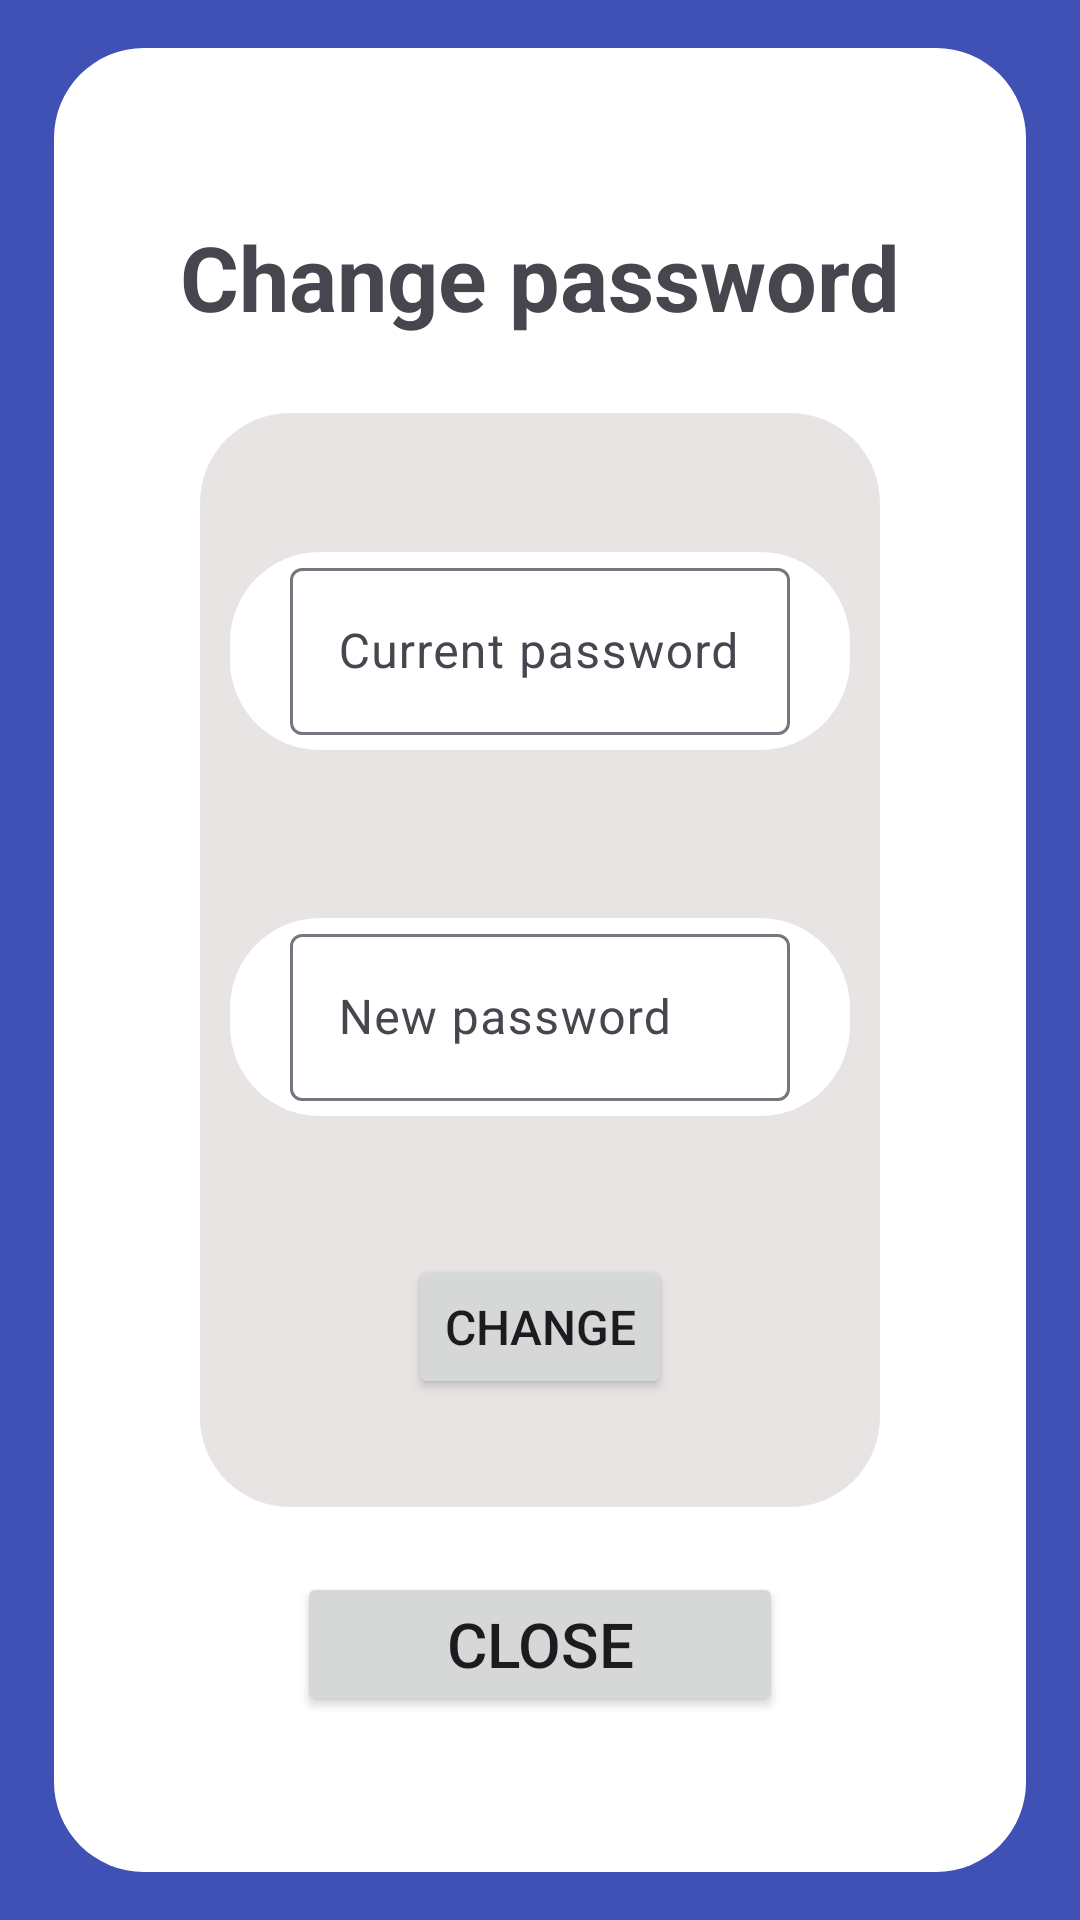

Android layout source for this screen:
<!-- AndroidManifest.xml: application theme Theme.Material3.Light -->
<!-- res/layout/change_password_layout.xml -->
<?xml version="1.0" encoding="utf-8"?>
<androidx.constraintlayout.widget.ConstraintLayout xmlns:android="http://schemas.android.com/apk/res/android"
    xmlns:app="http://schemas.android.com/apk/res-auto"
    xmlns:tools="http://schemas.android.com/tools"
    android:layout_width="match_parent"
    android:layout_height="match_parent"
    android:background="@color/background_blue">

    <androidx.constraintlayout.widget.Guideline
        android:id="@+id/guideline310"
        android:layout_width="wrap_content"
        android:layout_height="wrap_content"
        android:orientation="vertical"
        app:layout_constraintGuide_percent="0.05" />

    <androidx.constraintlayout.widget.Guideline
        android:id="@+id/guideline311"
        android:layout_width="wrap_content"
        android:layout_height="wrap_content"
        android:orientation="vertical"
        app:layout_constraintGuide_percent="0.95" />

    <androidx.constraintlayout.widget.Guideline
        android:id="@+id/guideline312"
        android:layout_width="wrap_content"
        android:layout_height="wrap_content"
        android:orientation="horizontal"
        app:layout_constraintGuide_percent="0.025" />

    <androidx.constraintlayout.widget.Guideline
        android:id="@+id/guideline313"
        android:layout_width="wrap_content"
        android:layout_height="wrap_content"
        android:orientation="horizontal"
        app:layout_constraintGuide_percent="0.975" />

    <androidx.constraintlayout.widget.ConstraintLayout
        android:layout_width="0dp"
        android:layout_height="0dp"
        android:background="@drawable/rounded_white_background"
        app:layout_constraintBottom_toTopOf="@+id/guideline313"
        app:layout_constraintEnd_toStartOf="@+id/guideline311"
        app:layout_constraintHorizontal_bias="0.0"
        app:layout_constraintStart_toStartOf="@+id/guideline310"
        app:layout_constraintTop_toTopOf="@+id/guideline312"
        app:layout_constraintVertical_bias="0.0">

        <androidx.constraintlayout.widget.Guideline
            android:id="@+id/guideline314"
            android:layout_width="wrap_content"
            android:layout_height="wrap_content"
            android:orientation="vertical"
            app:layout_constraintGuide_percent="0.15" />

        <androidx.constraintlayout.widget.Guideline
            android:id="@+id/guideline315"
            android:layout_width="wrap_content"
            android:layout_height="wrap_content"
            android:orientation="vertical"
            app:layout_constraintGuide_percent="0.85" />

        <androidx.constraintlayout.widget.Guideline
            android:id="@+id/guideline316"
            android:layout_width="wrap_content"
            android:layout_height="wrap_content"
            android:orientation="horizontal"
            app:layout_constraintGuide_percent="0.05" />

        <androidx.constraintlayout.widget.Guideline
            android:id="@+id/guideline317"
            android:layout_width="wrap_content"
            android:layout_height="wrap_content"
            android:orientation="horizontal"
            app:layout_constraintGuide_percent="0.95" />

        <androidx.constraintlayout.widget.Guideline
            android:id="@+id/guideline318"
            android:layout_width="wrap_content"
            android:layout_height="wrap_content"
            android:orientation="horizontal"
            app:layout_constraintGuide_percent="0.2" />

        <androidx.constraintlayout.widget.Guideline
            android:id="@+id/guideline319"
            android:layout_width="wrap_content"
            android:layout_height="wrap_content"
            android:orientation="horizontal"
            app:layout_constraintGuide_percent="0.8" />

        <androidx.constraintlayout.widget.Guideline
            android:id="@+id/guideline320"
            android:layout_width="wrap_content"
            android:layout_height="wrap_content"
            android:orientation="vertical"
            app:layout_constraintGuide_percent="0.25" />

        <androidx.constraintlayout.widget.Guideline
            android:id="@+id/guideline321"
            android:layout_width="wrap_content"
            android:layout_height="wrap_content"
            android:orientation="vertical"
            app:layout_constraintGuide_percent="0.75" />

        <Button
            android:id="@+id/close_change_password_button"
            android:layout_width="0dp"
            android:layout_height="wrap_content"
            android:text="@string/Close"
            android:autoSizeMaxTextSize="1000dp"
            android:autoSizeMinTextSize="1dp"
            android:autoSizeTextType="uniform"
            app:layout_constraintBottom_toTopOf="@+id/guideline317"
            app:layout_constraintEnd_toStartOf="@+id/guideline321"
            app:layout_constraintStart_toStartOf="@+id/guideline320"
            app:layout_constraintTop_toTopOf="@+id/guideline319" />

        <TextView
            android:id="@+id/textView18"
            android:layout_width="wrap_content"
            android:layout_height="wrap_content"
            android:text="@string/change_password"
            android:textSize="30sp"
            android:textStyle="bold"
            android:autoSizeMaxTextSize="1000dp"
            android:autoSizeMinTextSize="1dp"
            android:autoSizeTextType="uniform"
            app:layout_constraintBottom_toTopOf="@+id/guideline318"
            app:layout_constraintEnd_toStartOf="@+id/guideline321"
            app:layout_constraintStart_toStartOf="@+id/guideline320"
            app:layout_constraintTop_toTopOf="@+id/guideline316" />

        <androidx.constraintlayout.widget.ConstraintLayout
            android:layout_width="0dp"
            android:layout_height="0dp"
            android:background="@drawable/rounded_grey_background"
            app:layout_constraintBottom_toTopOf="@+id/guideline319"
            app:layout_constraintEnd_toStartOf="@+id/guideline315"
            app:layout_constraintStart_toStartOf="@+id/guideline314"
            app:layout_constraintTop_toTopOf="@+id/guideline318">

            <com.google.android.material.textfield.TextInputLayout
                android:id="@+id/current_password_layout"
                android:layout_width="0dp"
                android:layout_height="wrap_content"
                android:layout_margin="10dp"
                android:gravity="center"
                android:background="@drawable/rounded_white_background"
                app:layout_constraintBottom_toTopOf="@+id/new_password_layout"
                app:layout_constraintEnd_toEndOf="parent"
                app:layout_constraintStart_toStartOf="parent"
                app:layout_constraintTop_toTopOf="parent"
                app:layout_constraintVertical_bias="0.5">

                <com.google.android.material.textfield.TextInputEditText
                    android:id="@+id/current_password"
                    android:layout_width="match_parent"
                    android:layout_height="match_parent"
                    android:layout_marginBottom="5dp"
                    android:layout_marginLeft="20dp"
                    android:layout_marginRight="20dp"
                    android:layout_gravity="center"
                    android:hint="@string/current_password"
                    android:inputType="textPassword" />

            </com.google.android.material.textfield.TextInputLayout>

            <com.google.android.material.textfield.TextInputLayout
                android:id="@+id/new_password_layout"
                android:layout_width="0dp"
                android:layout_height="wrap_content"
                android:layout_margin="10dp"
                android:background="@drawable/rounded_white_background"
                app:layout_constraintBottom_toTopOf="@+id/change_to_new_password_button"
                app:layout_constraintEnd_toEndOf="parent"
                app:layout_constraintStart_toStartOf="parent"
                app:layout_constraintTop_toBottomOf="@+id/current_password_layout"
                app:layout_constraintVertical_bias="0.5">

                <com.google.android.material.textfield.TextInputEditText
                    android:id="@+id/new_password"
                    android:layout_width="match_parent"
                    android:layout_height="match_parent"
                    android:layout_marginBottom="5dp"
                    android:layout_marginLeft="20dp"
                    android:layout_marginRight="20dp"
                    android:hint="@string/new_password"
                    android:inputType="textPassword" />

            </com.google.android.material.textfield.TextInputLayout>

            <Button
                android:id="@+id/change_to_new_password_button"
                android:layout_width="wrap_content"
                android:layout_height="wrap_content"
                android:text="@string/change"
                android:autoSizeMaxTextSize="1000dp"
                android:autoSizeMinTextSize="1dp"
                android:autoSizeTextType="uniform"
                app:layout_constraintBottom_toBottomOf="parent"
                app:layout_constraintEnd_toEndOf="parent"
                app:layout_constraintStart_toStartOf="parent"
                app:layout_constraintTop_toBottomOf="@+id/new_password_layout"
                app:layout_constraintVertical_bias="0.5" />

        </androidx.constraintlayout.widget.ConstraintLayout>

    </androidx.constraintlayout.widget.ConstraintLayout>


</androidx.constraintlayout.widget.ConstraintLayout>
<!-- resources referenced by this layout -->
<resources>
  <color name="background_blue">#3F51B5</color>
  <!-- drawable rounded_grey_background (drawable) -->
  <?xml version="1.0" encoding="utf-8"?>
  <shape xmlns:android="http://schemas.android.com/apk/res/android">
      
      <solid android:color="@color/background_grey" />
  
      
      <corners android:radius="30dp" />
  </shape>
  <!-- drawable rounded_white_background (drawable) -->
  <?xml version="1.0" encoding="utf-8"?>
  <shape xmlns:android="http://schemas.android.com/apk/res/android">
      
      <solid android:color="@color/white" />
  
      
      <corners android:radius="30dp" />
  </shape>
  <string name="Close">Close</string>
  <string name="change">Change</string>
  <string name="change_password">Change password</string>
  <string name="current_password">Current password</string>
  <string name="new_password">New password</string>
  <color name="background_grey">#E9E4E4</color>
  <color name="white">#FFFFFFFF</color>
</resources>
